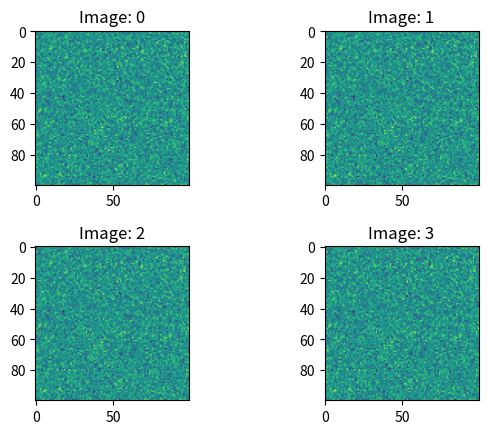

Write the Python code that produced this figure.
import numpy as np
import matplotlib.pyplot as plt


def plot_image(image, title=None, cmap=None, axhlines=None):
    if title:
        plt.title(title)

    if axhlines:
        for l in axhlines:
            plt.axhline(y=l, color="blue", linestyle="dotted")

    if not cmap:
        cmap = "viridis"

    plt.imshow(image, cmap=cmap)
    plt.show()


def add_figure(image, title=None, axhlines=None, cmap=None):
    return {"image":image, "title":title, "axhlines":axhlines, "cmap":cmap}

def plot_figures(figures, plot_title=None, nrows=None, ncols=None):
    if not nrows or not ncols:
        # if grid not specified, plot figures in a single row
        nrows = 1
        ncols = len(figures)
    else:
        # check minimum grid configured
        if len(figures) > nrows * ncols:
            raise ValueError(f"Too few subplots ({nrows*ncols}) specified for ({len(figures)}) figures.")

    # close any open figures
    plt.close("all")

    fig = plt.figure(plot_title)

    # spacing between figures
    fig.subplots_adjust(hspace=0.4, wspace=0.4)

    # plot figures
    for idx, fig in enumerate(figures):
        plt.subplot(nrows, ncols, idx + 1)

        # cmap
        cmap = fig["cmap"]
        if not cmap:
            cmap = "viridis"

        # axhlines
        axhlines = fig["axhlines"]
        if axhlines:
            for l in axhlines:
                plt.axhline(y=l, color="blue", linestyle="dotted")

        plt.title(fig["title"])
        plt.imshow(fig["image"], cmap=cmap)
    plt.show()


def main():
    number_of_images = 4
    images = [np.random.randn(100, 100) for i in range(number_of_images)]
    figures = []
    for idx, image in enumerate(images):
        figures.append(add_figure(images[0], title=f"Image: {idx}"))
    plot_figures(figures, "random figures", 2, 2)

    #plot_image(images[0], "Random Image")

if __name__ == "__main__":
    main()